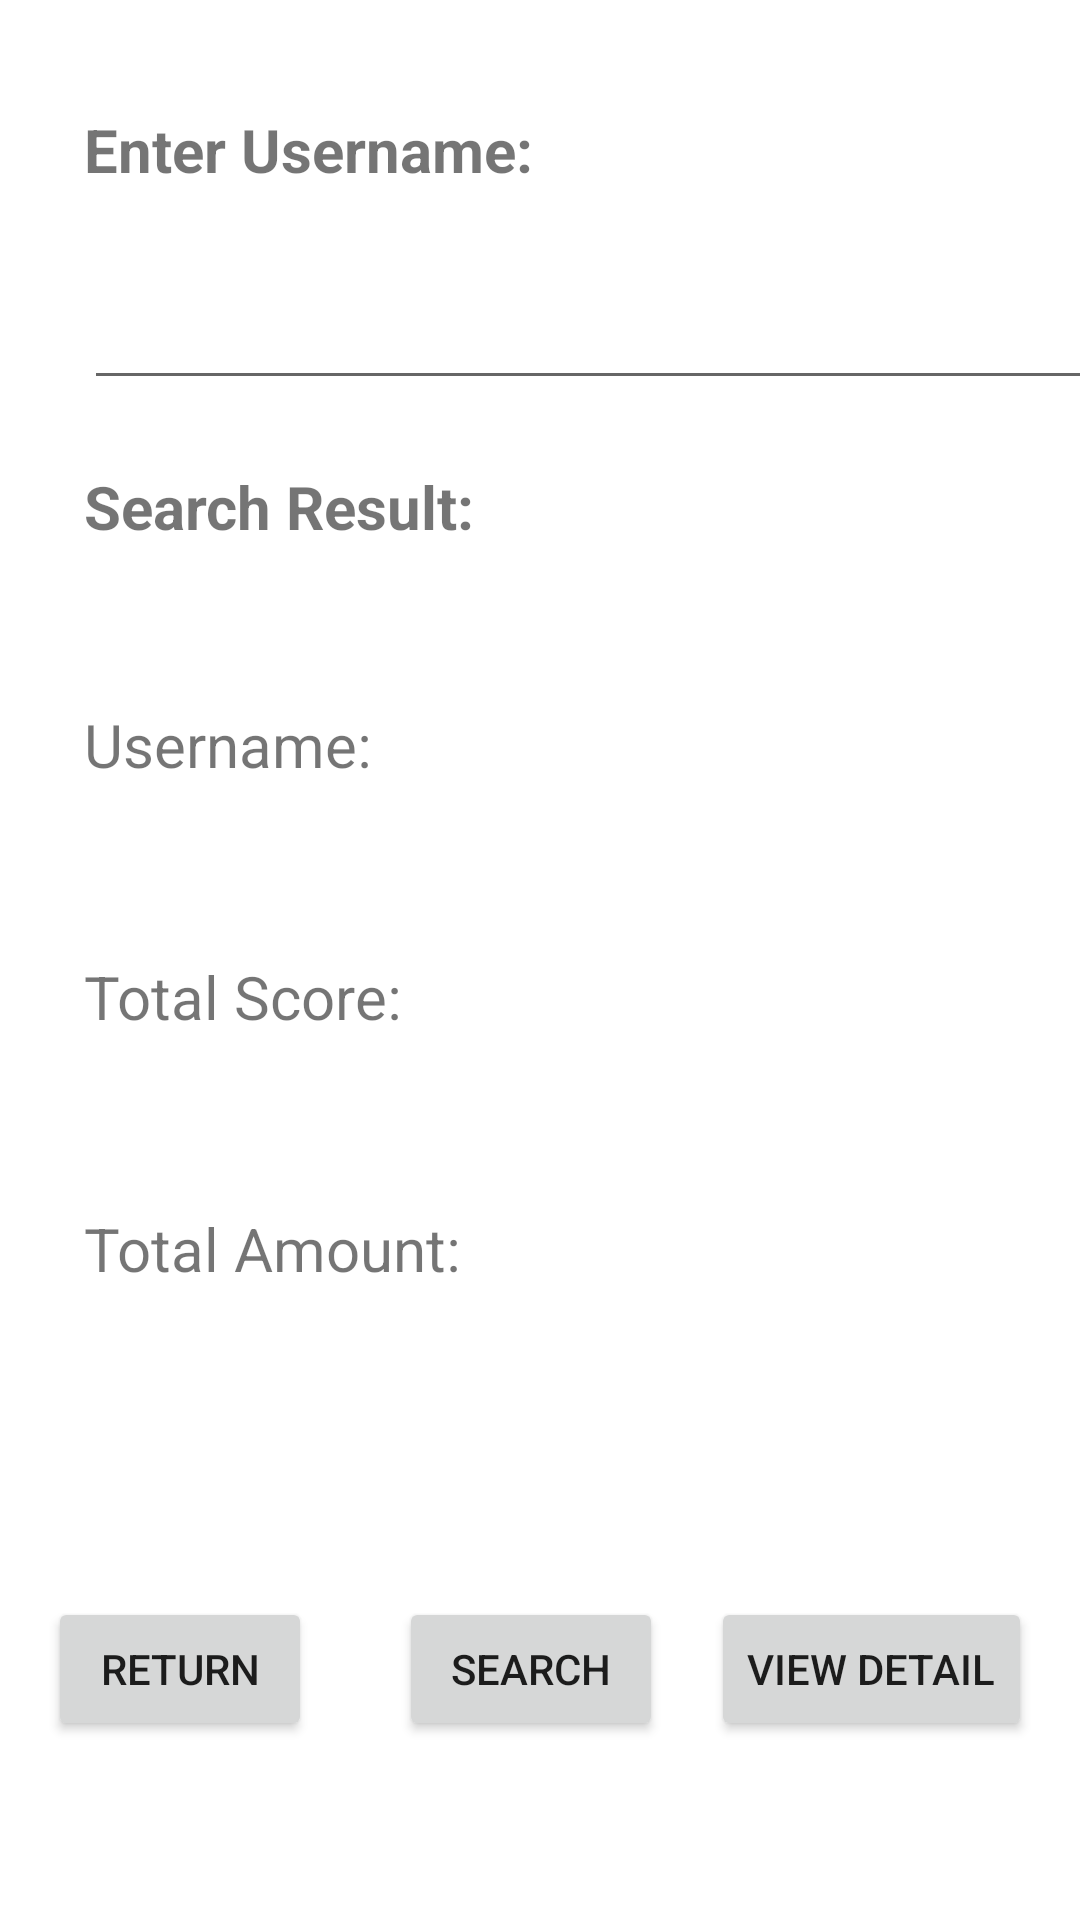

This screen was rendered from an Android layout file. Write that file and the resources it references.
<!-- AndroidManifest.xml: application theme Theme.QRGame -->
<!-- res/layout/searchuser.xml -->
<?xml version="1.0" encoding="utf-8"?>
<androidx.constraintlayout.widget.ConstraintLayout xmlns:android="http://schemas.android.com/apk/res/android"
    xmlns:app="http://schemas.android.com/apk/res-auto"
    xmlns:tools="http://schemas.android.com/tools"
    android:layout_width="match_parent"
    android:layout_height="match_parent">

    <TextView
        android:id="@+id/searchuser_searchresult"
        android:layout_width="148dp"
        android:layout_height="45dp"
        android:layout_marginStart="28dp"
        android:layout_marginTop="13dp"
        android:gravity="center_vertical|left"
        android:text="Search Result:"
        android:textSize="20sp"
        android:textStyle="bold"
        app:layout_constraintStart_toStartOf="parent"
        app:layout_constraintTop_toBottomOf="@+id/searchuser" />

    <EditText
        android:id="@+id/searchuser"
        android:layout_width="353dp"
        android:layout_height="0dp"
        android:layout_marginStart="28dp"
        android:layout_marginTop="20dp"
        android:ems="10"
        app:layout_constraintStart_toStartOf="parent"
        app:layout_constraintTop_toBottomOf="@+id/searchuser_enter" />

    <TextView
        android:id="@+id/searchuser_enter"
        android:layout_width="174dp"
        android:layout_height="44dp"
        android:layout_marginStart="28dp"
        android:layout_marginTop="28dp"
        android:layout_marginBottom="38dp"
        android:gravity="center_vertical|left"
        android:text="Enter Username:"
        android:textSize="20sp"
        android:textStyle="bold"
        app:layout_constraintBottom_toTopOf="@+id/searchuser"
        app:layout_constraintStart_toStartOf="parent"
        app:layout_constraintTop_toTopOf="parent" />

    <TextView
        android:id="@+id/searchuser_username"
        android:layout_width="354dp"
        android:layout_height="50dp"
        android:layout_marginStart="28dp"
        android:layout_marginTop="32dp"
        android:gravity="center_vertical|left"
        android:text="Username:"
        android:textSize="20sp"
        app:layout_constraintStart_toStartOf="parent"
        app:layout_constraintTop_toBottomOf="@+id/searchuser_searchresult" />

    <TextView
        android:id="@+id/searchuser_totalscore"
        android:layout_width="354dp"
        android:layout_height="50dp"
        android:layout_marginStart="28dp"
        android:layout_marginTop="34dp"
        android:gravity="center_vertical|left"
        android:text="Total Score:"
        android:textSize="20sp"
        app:layout_constraintStart_toStartOf="parent"
        app:layout_constraintTop_toBottomOf="@+id/searchuser_username" />

    <TextView
        android:id="@+id/searchuser_totalamount"
        android:layout_width="354dp"
        android:layout_height="50dp"
        android:layout_marginStart="28dp"
        android:layout_marginTop="34dp"
        android:gravity="center_vertical|left"

        android:text="Total Amount:"
        android:textSize="20sp"
        app:layout_constraintStart_toStartOf="parent"
        app:layout_constraintTop_toBottomOf="@+id/searchuser_totalscore" />

    <Button
        android:id="@+id/searchuser_return"
        android:layout_width="wrap_content"
        android:layout_height="wrap_content"
        android:layout_marginStart="16dp"
        android:layout_marginTop="91dp"
        android:text="Return"
        app:layout_constraintStart_toStartOf="parent"
        app:layout_constraintTop_toBottomOf="@+id/searchuser_totalamount" />

    <Button
        android:id="@+id/searchuser_viewdetail"
        android:layout_width="wrap_content"
        android:layout_height="wrap_content"
        android:layout_marginTop="91dp"
        android:layout_marginEnd="16dp"
        android:text="View Detail"
        app:layout_constraintEnd_toEndOf="parent"
        app:layout_constraintTop_toBottomOf="@+id/searchuser_totalamount" />

    <Button
        android:id="@+id/searchuser_search"
        android:layout_width="wrap_content"
        android:layout_height="wrap_content"
        android:layout_marginStart="29dp"
        android:layout_marginTop="91dp"
        android:text="Search"
        app:layout_constraintStart_toEndOf="@+id/searchuser_return"
        app:layout_constraintTop_toBottomOf="@+id/searchuser_totalamount" />

</androidx.constraintlayout.widget.ConstraintLayout>
<!-- resources referenced by this layout -->
<resources>
  <style name="Theme.QRGame" parent="Theme.MaterialComponents.DayNight.DarkActionBar">
          
          <item name="colorPrimary">@color/purple_500</item>
          <item name="colorPrimaryVariant">@color/purple_700</item>
          <item name="colorOnPrimary">@color/white</item>
          
          <item name="colorSecondary">@color/teal_200</item>
          <item name="colorSecondaryVariant">@color/teal_700</item>
          <item name="colorOnSecondary">@color/black</item>
          
          <item name="android:statusBarColor">?attr/colorPrimaryVariant</item>
          
      </style>
  <color name="purple_500">#FF6200EE</color>
  <color name="purple_700">#FF3700B3</color>
  <color name="white">#FFFFFFFF</color>
  <color name="teal_200">#FF03DAC5</color>
  <color name="teal_700">#FF018786</color>
  <color name="black">#FF000000</color>
</resources>
